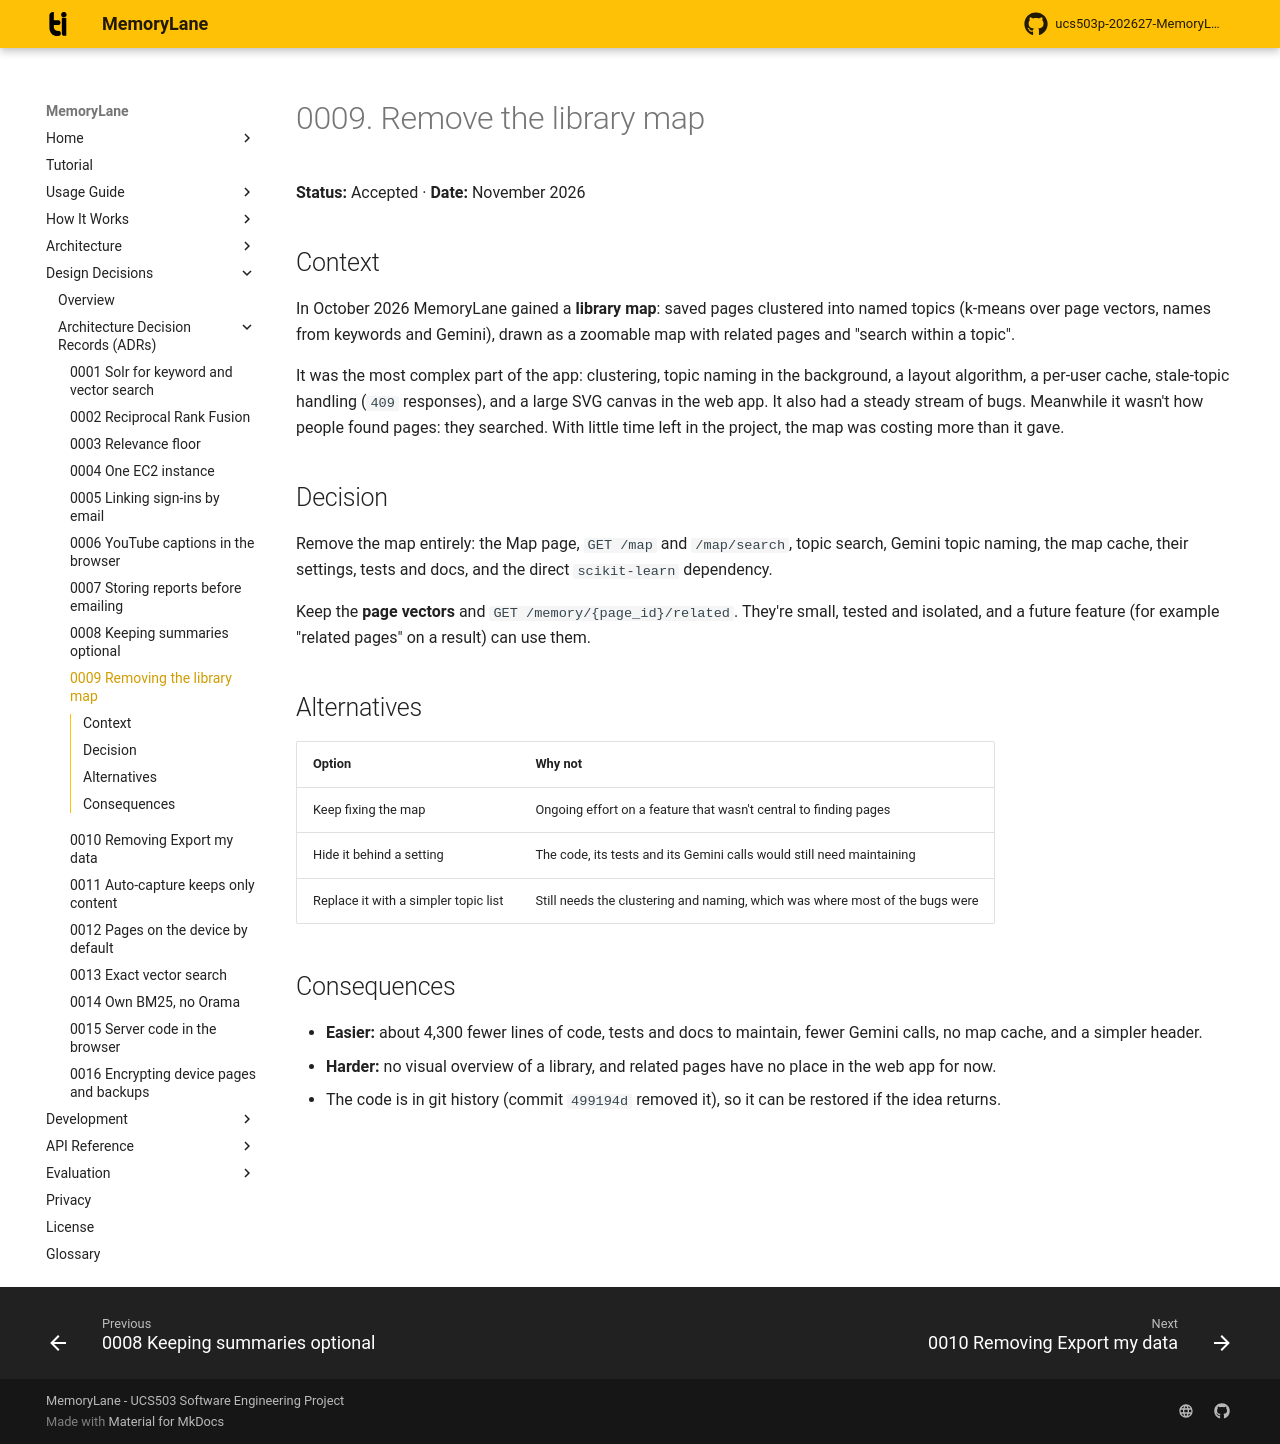

repository: rabeeh18/ucs503p-202627-MemoryLane · page: decisions/0009-remove-library-map/index.html · generator: mkdocs

# 0009. Remove the library map

**Status:** Accepted · **Date:** November 2026

## Context

In October 2026 MemoryLane gained a **library map**: saved pages clustered into named topics (k-means over page vectors, names from keywords and Gemini), drawn as a zoomable map with related pages and "search within a topic".

It was the most complex part of the app: clustering, topic naming in the background, a layout algorithm, a per-user cache, stale-topic handling (`409` responses), and a large SVG canvas in the web app. It also had a steady stream of bugs. Meanwhile it wasn't how people found pages: they searched. With little time left in the project, the map was costing more than it gave.

## Decision

Remove the map entirely: the Map page, `GET /map` and `/map/search`, topic search, Gemini topic naming, the map cache, their settings, tests and docs, and the direct `scikit-learn` dependency.

Keep the **page vectors** and `GET /memory/{page_id}/related`. They're small, tested and isolated, and a future feature (for example "related pages" on a result) can use them.

## Alternatives

| Option | Why not |
| --- | --- |
| Keep fixing the map | Ongoing effort on a feature that wasn't central to finding pages |
| Hide it behind a setting | The code, its tests and its Gemini calls would still need maintaining |
| Replace it with a simpler topic list | Still needs the clustering and naming, which was where most of the bugs were |

## Consequences

- **Easier:** about 4,300 fewer lines of code, tests and docs to maintain, fewer Gemini calls, no map cache, and a simpler header.
- **Harder:** no visual overview of a library, and related pages have no place in the web app for now.
- The code is in git history (commit `499194d` removed it), so it can be restored if the idea returns.
